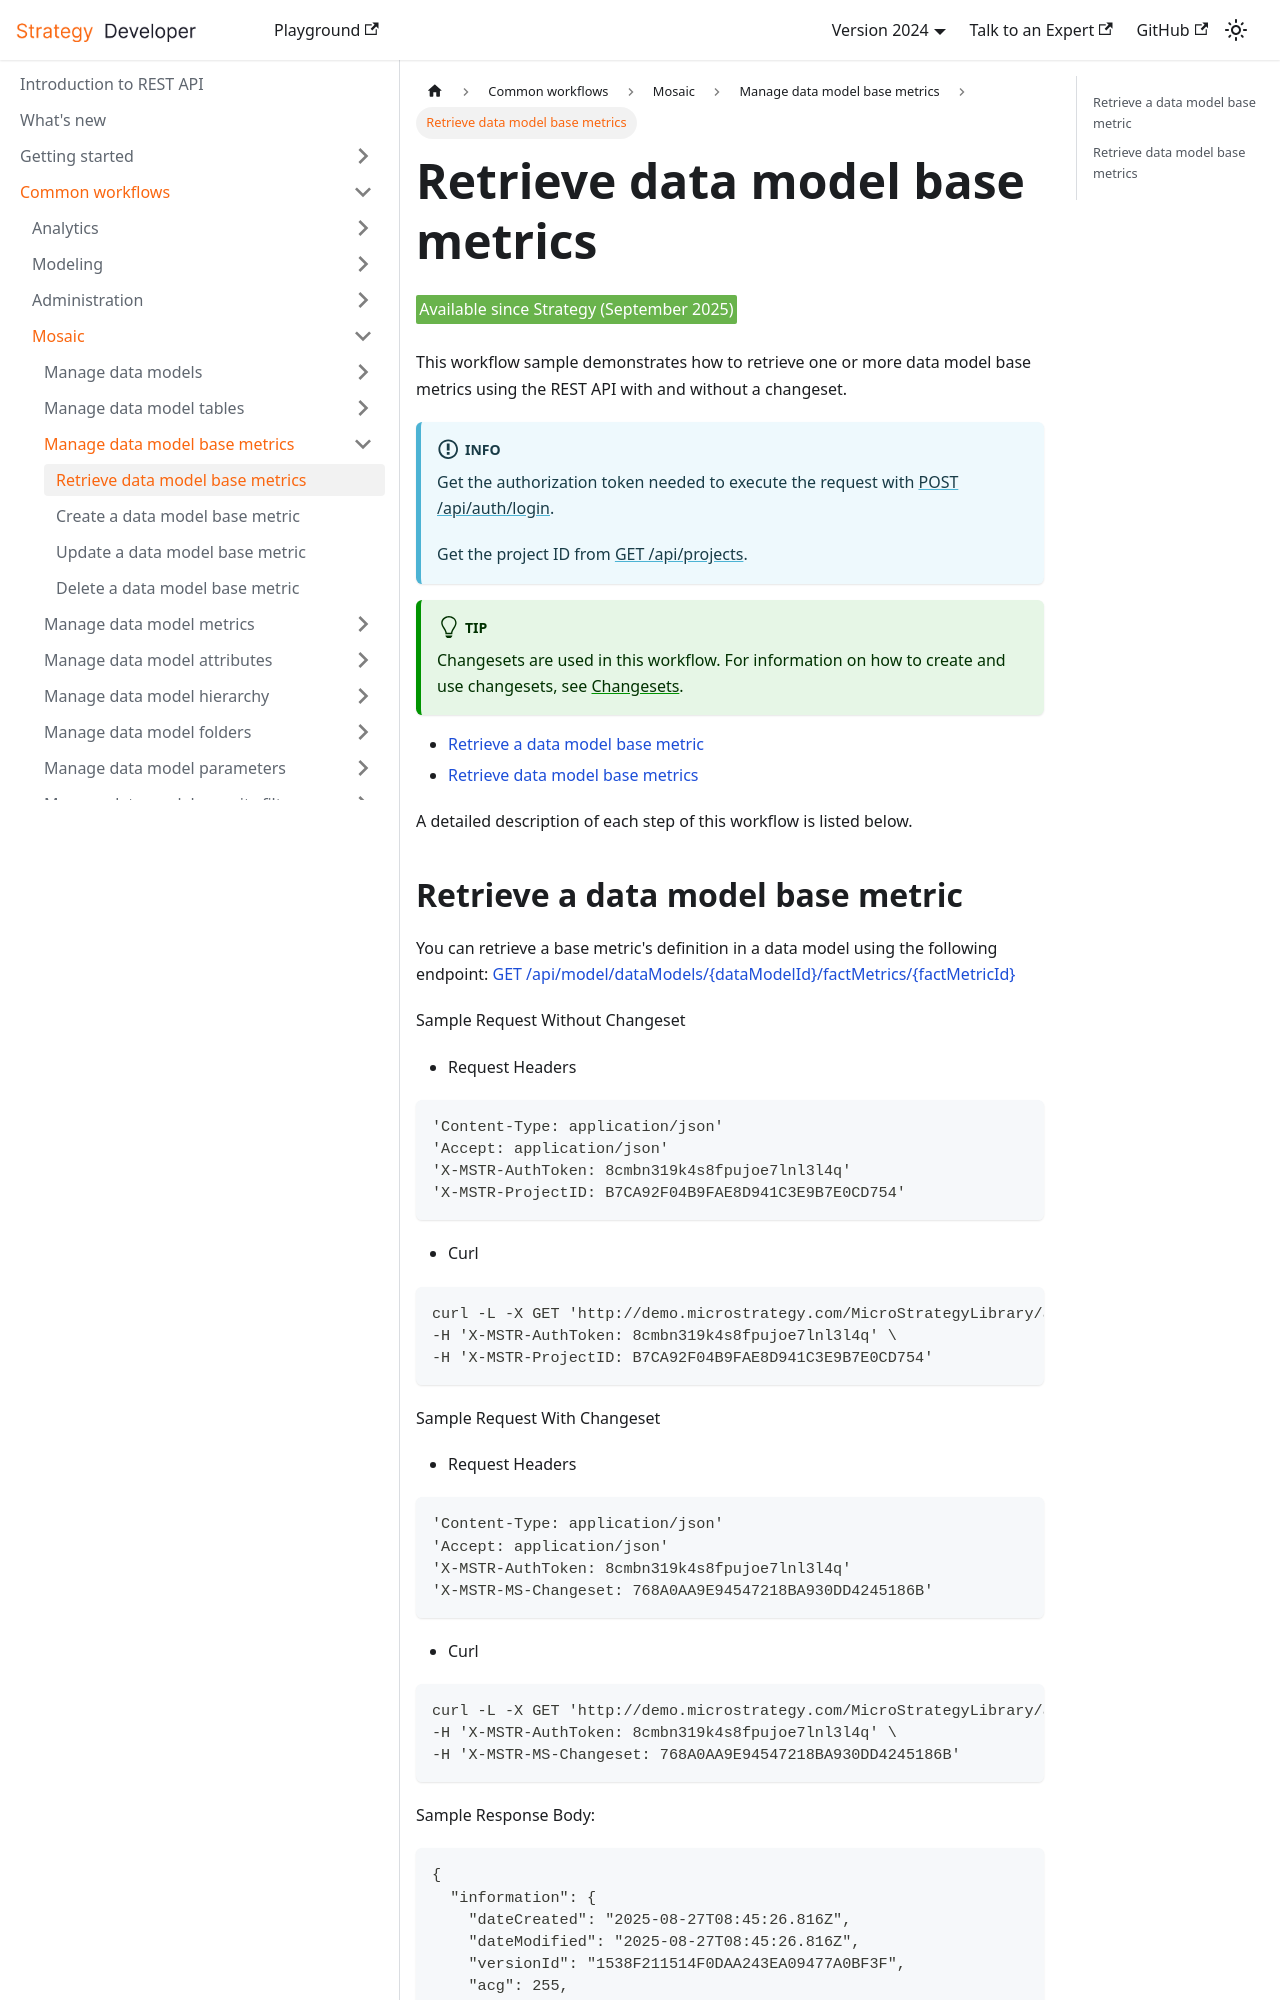

repository: MicroStrategy/rest-api-docs · page: common-workflows/mosaic/manage-data-model-base-metrics/retrieve-data-model-base-metrics/index.html · generator: docusaurus

---
title: Retrieve data model base metrics
description: This workflow demonstrates how to retrieve data model base metrics using REST API.
---

<Available since="Strategy (September 2025)" />

This workflow sample demonstrates how to retrieve one or more data model base metrics using the REST API with and without a changeset.

:::info

Get the authorization token needed to execute the request with [POST /api/auth/login](https://demo.microstrategy.com/MicroStrategyLibrary/api-docs/index.html#/Authentication/postLogin).

Get the project ID from [GET /api/projects](https://demo.microstrategy.com/MicroStrategyLibrary/api-docs/index.html#/Projects/getProjects_1).

:::

:::tip

Changesets are used in this workflow. For information on how to create and use changesets, see [Changesets](/docs/common-workflows/modeling/changesets.md).

:::

- [Retrieve a data model base metric](#retrieve-a-data-model-base-metric)
- [Retrieve data model base metrics](#retrieve-data-model-base-metrics)

A detailed description of each step of this workflow is listed below.
